Photos from the image-classification dataset "data" in the GitHub repository ansh-bajaj1/Smart-E-Waste-Classification-and-Recycling-Assistant. Its 4 classes are: charger cable, circuit board, earphones, mobile phone.

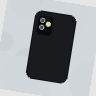
Label: mobile phone

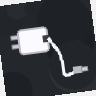
Label: charger cable

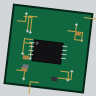
Label: circuit board

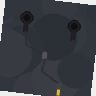
Label: earphones

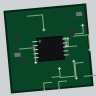
Label: circuit board

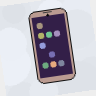
Label: mobile phone
